The GitHub repository Dante-Cadiz/lemon-qualitycontrol contains a labelled image folder "lemon_dataset" with 2 categories: bad quality, good quality. Examples follow, each with its label.

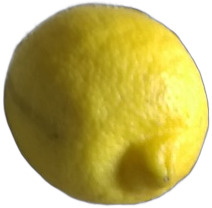
Label: good quality

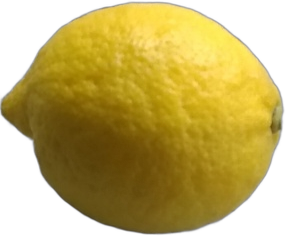
Label: good quality

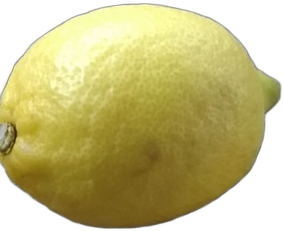
Label: good quality

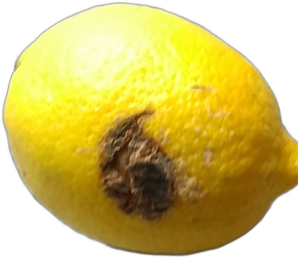
Label: bad quality

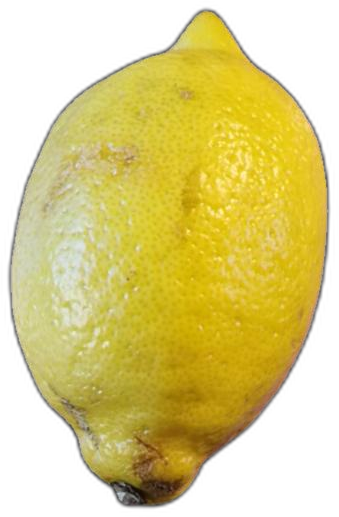
Label: bad quality

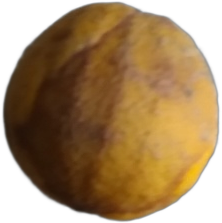
Label: bad quality
